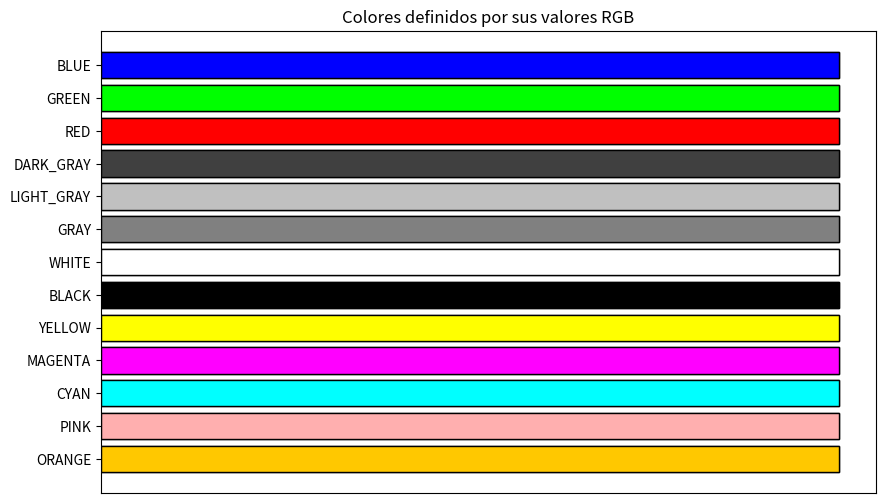

Generate this figure with matplotlib:
import matplotlib.pyplot as plt
import numpy as np

# Definir los colores según la imagen
colors = {
    "ORANGE": [255, 200, 0],
    "PINK": [255, 175, 175],
    "CYAN": [0, 255, 255],
    "MAGENTA": [255, 0, 255],
    "YELLOW": [255, 255, 0],
    "BLACK": [0, 0, 0],
    "WHITE": [255, 255, 255],
    "GRAY": [128, 128, 128],
    "LIGHT_GRAY": [192, 192, 192],
    "DARK_GRAY": [64, 64, 64],
    "RED": [255, 0, 0],
    "GREEN": [0, 255, 0],
    "BLUE": [0, 0, 255],
}

# Crear un gráfico de barras para mostrar los colores
fig, ax = plt.subplots(figsize=(10, 6))
bars = list(colors.keys())
values = list(colors.values())

# Convertir los valores RGB a escala 0-1 para matplotlib
normalized_colors = [(r / 255, g / 255, b / 255) for r, g, b in values]

# Crear las barras
for i, color in enumerate(normalized_colors):
    ax.barh(i, 1, color=color, edgecolor="black")

# Configurar el eje
ax.set_yticks(range(len(bars)))
ax.set_yticklabels(bars)
ax.set_xticks([])

# Crear las barras
for i, color in enumerate(normalized_colors):
    ax.barh(i, 1, color=color, edgecolor="black")

# Configurar el eje
ax.set_yticks(range(len(bars)))
ax.set_yticklabels(bars)
ax.set_xticks([])
ax.set_title("Colores definidos por sus valores RGB")

plt.show()
